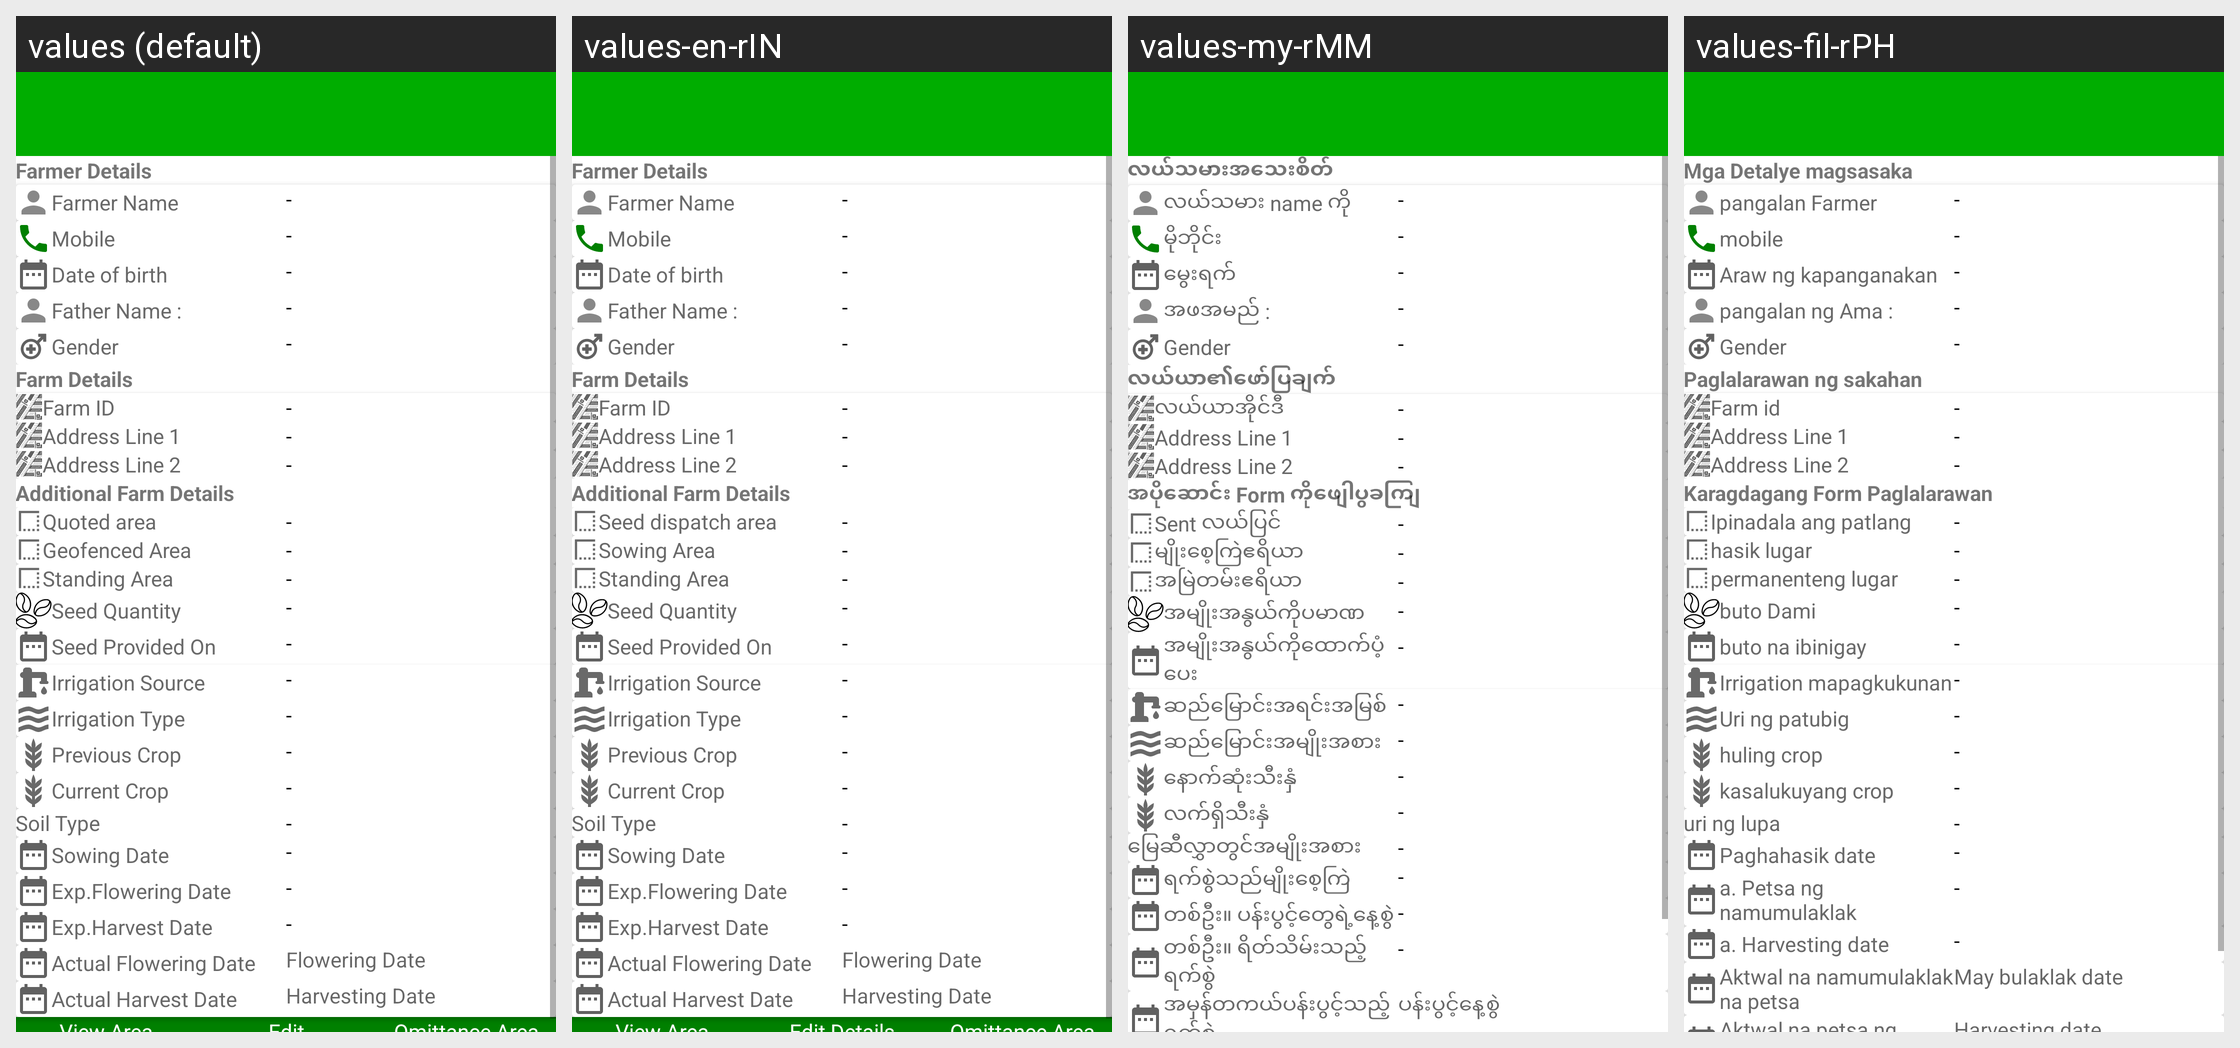

Locale-by-locale string values for the Android screen shown in this grid:
Android screen res/layout/test_layout.xml rendered under 4 locales, left to right: values (default), values-en-rIN, values-my-rMM, values-fil-rPH. Device: Nexus 5 (rendered at 1080×1920; each locale shown at half size, 540×960, under a caption strip naming it); theme AppTheme.
Other locales in the repository, not shown: values-gu, values-hi, values-kn, values-mr, values-phi, values-te.
Strings drawn on this screen, with the default value and each locale's value (text and hints the layout hard-codes, and strings that could not be matched under every locale, appear in the picture but are not listed):

farmer_details_label
  values: Farmer Details
  values-en-rIN: Farmer Details
  values-my-rMM: လယ်သမားအသေးစိတ်
  values-fil-rPH: Mga Detalye magsasaka

farmer_name_hint
  values: Farmer Name
  values-en-rIN: Farmer Name
  values-my-rMM: လယ်သမား name ကို
  values-fil-rPH: pangalan Farmer

mobile_label
  values: Mobile
  values-en-rIN: Mobile
  values-my-rMM: မိုဘိုင်း
  values-fil-rPH: mobile

date_of_birth_label
  values: Date of birth
  values-en-rIN: Date of birth
  values-my-rMM: မွေးရက်
  values-fil-rPH: Araw ng kapanganakan

father_name_label
  values: Father Name :
  values-en-rIN: Father Name :
  values-my-rMM: အဖအမည် :
  values-fil-rPH: pangalan ng Ama :

gender
  values: Gender
  values-en-rIN: Gender  [not translated; the default value is used]
  values-my-rMM: Gender  [not translated; the default value is used]
  values-fil-rPH: Gender  [not translated; the default value is used]

farm_detail_label
  values: Farm Details
  values-en-rIN: Farm Details
  values-my-rMM: လယ်ယာ၏ဖော်ပြချက်
  values-fil-rPH: Paglalarawan ng sakahan

lot_no
  values: Farm ID
  values-en-rIN: Farm ID
  values-my-rMM: လယ်ယာအိုင်ဒီ
  values-fil-rPH: Farm id

khasra
  values: Address Line 1
  values-en-rIN: Address Line 1  [not translated; the default value is used]
  values-my-rMM: Address Line 1  [not translated; the default value is used]
  values-fil-rPH: Address Line 1  [not translated; the default value is used]

chak
  values: Address Line 2
  values-en-rIN: Address Line 2  [not translated; the default value is used]
  values-my-rMM: Address Line 2  [not translated; the default value is used]
  values-fil-rPH: Address Line 2  [not translated; the default value is used]

additional_farm_details_label
  values: Additional Farm Details
  values-en-rIN: Additional Farm Details
  values-my-rMM: အပိုဆောင်း Form ကိုဖျေါပွခကျြ
  values-fil-rPH: Karagdagang Form Paglalarawan

expected_area_label
  values: Quoted area
  values-en-rIN: Seed dispatch area
  values-my-rMM: Sent လယ်ပြင်
  values-fil-rPH: Ipinadala ang patlang

growing_area_msg
  values: Geofenced Area
  values-en-rIN: Sowing Area
  values-my-rMM: မျိုးစေ့ကြဲဧရိယာ
  values-fil-rPH: hasik lugar

standing_area_label
  values: Standing Area
  values-en-rIN: Standing Area
  values-my-rMM: အမြဲတမ်းဧရိယာ
  values-fil-rPH: permanenteng lugar

seed_quantity_label
  values: Seed Quantity
  values-en-rIN: Seed Quantity
  values-my-rMM: အမျိုးအနွယ်ကိုပမာဏ
  values-fil-rPH: buto Dami

seed_provided_on_label
  values: Seed Provided On
  values-en-rIN: Seed Provided On
  values-my-rMM: အမျိုးအနွယ်ကိုထောက်ပံ့ပေး
  values-fil-rPH: buto na ibinigay

irrigation_source_label
  values: Irrigation Source
  values-en-rIN: Irrigation Source
  values-my-rMM: ဆည်မြောင်းအရင်းအမြစ်
  values-fil-rPH: Irrigation mapagkukunan

irrigation_type
  values: Irrigation Type
  values-en-rIN: Irrigation Type
  values-my-rMM: ဆည်မြောင်းအမျိုးအစား
  values-fil-rPH: Uri ng patubig

previous_crop_label
  values: Previous Crop
  values-en-rIN: Previous Crop
  values-my-rMM: နောက်ဆုံးသီးနှံ
  values-fil-rPH: huling crop

current_crop_label
  values: Current Crop
  values-en-rIN: Current Crop
  values-my-rMM: လက်ရှိသီးနှံ
  values-fil-rPH: kasalukuyang crop

soil_type_label
  values: Soil Type
  values-en-rIN: Soil Type
  values-my-rMM: မြေဆီလွှာတွင်အမျိုးအစား
  values-fil-rPH: uri ng lupa

sowing_date_label
  values: Sowing Date
  values-en-rIN: Sowing Date
  values-my-rMM: ရက်စွဲသည်မျိုးစေ့ကြဲ
  values-fil-rPH: Paghahasik date

exp_flowering_date_label
  values: Exp.Flowering Date
  values-en-rIN: Exp.Flowering Date
  values-my-rMM: တစ်ဦး။ ပန်းပွင့်တွေရဲ့နေ့စွဲ
  values-fil-rPH: a. Petsa ng namumulaklak

exp_harvest_date
  values: Exp.Harvest Date
  values-en-rIN: Exp.Harvest Date
  values-my-rMM: တစ်ဦး။ ရိတ်သိမ်းသည့်ရက်စွဲ
  values-fil-rPH: a. Harvesting date

actual_flowering_date_label
  values: Actual Flowering Date
  values-en-rIN: Actual Flowering Date
  values-my-rMM: အမှန်တကယ်ပန်းပွင့်သည့်ရက်စွဲ
  values-fil-rPH: Aktwal na namumulaklak na petsa

flowering_date_hint
  values: Flowering Date
  values-en-rIN: Flowering Date
  values-my-rMM: ပန်းပွင့်နေ့စွဲ
  values-fil-rPH: May bulaklak date
